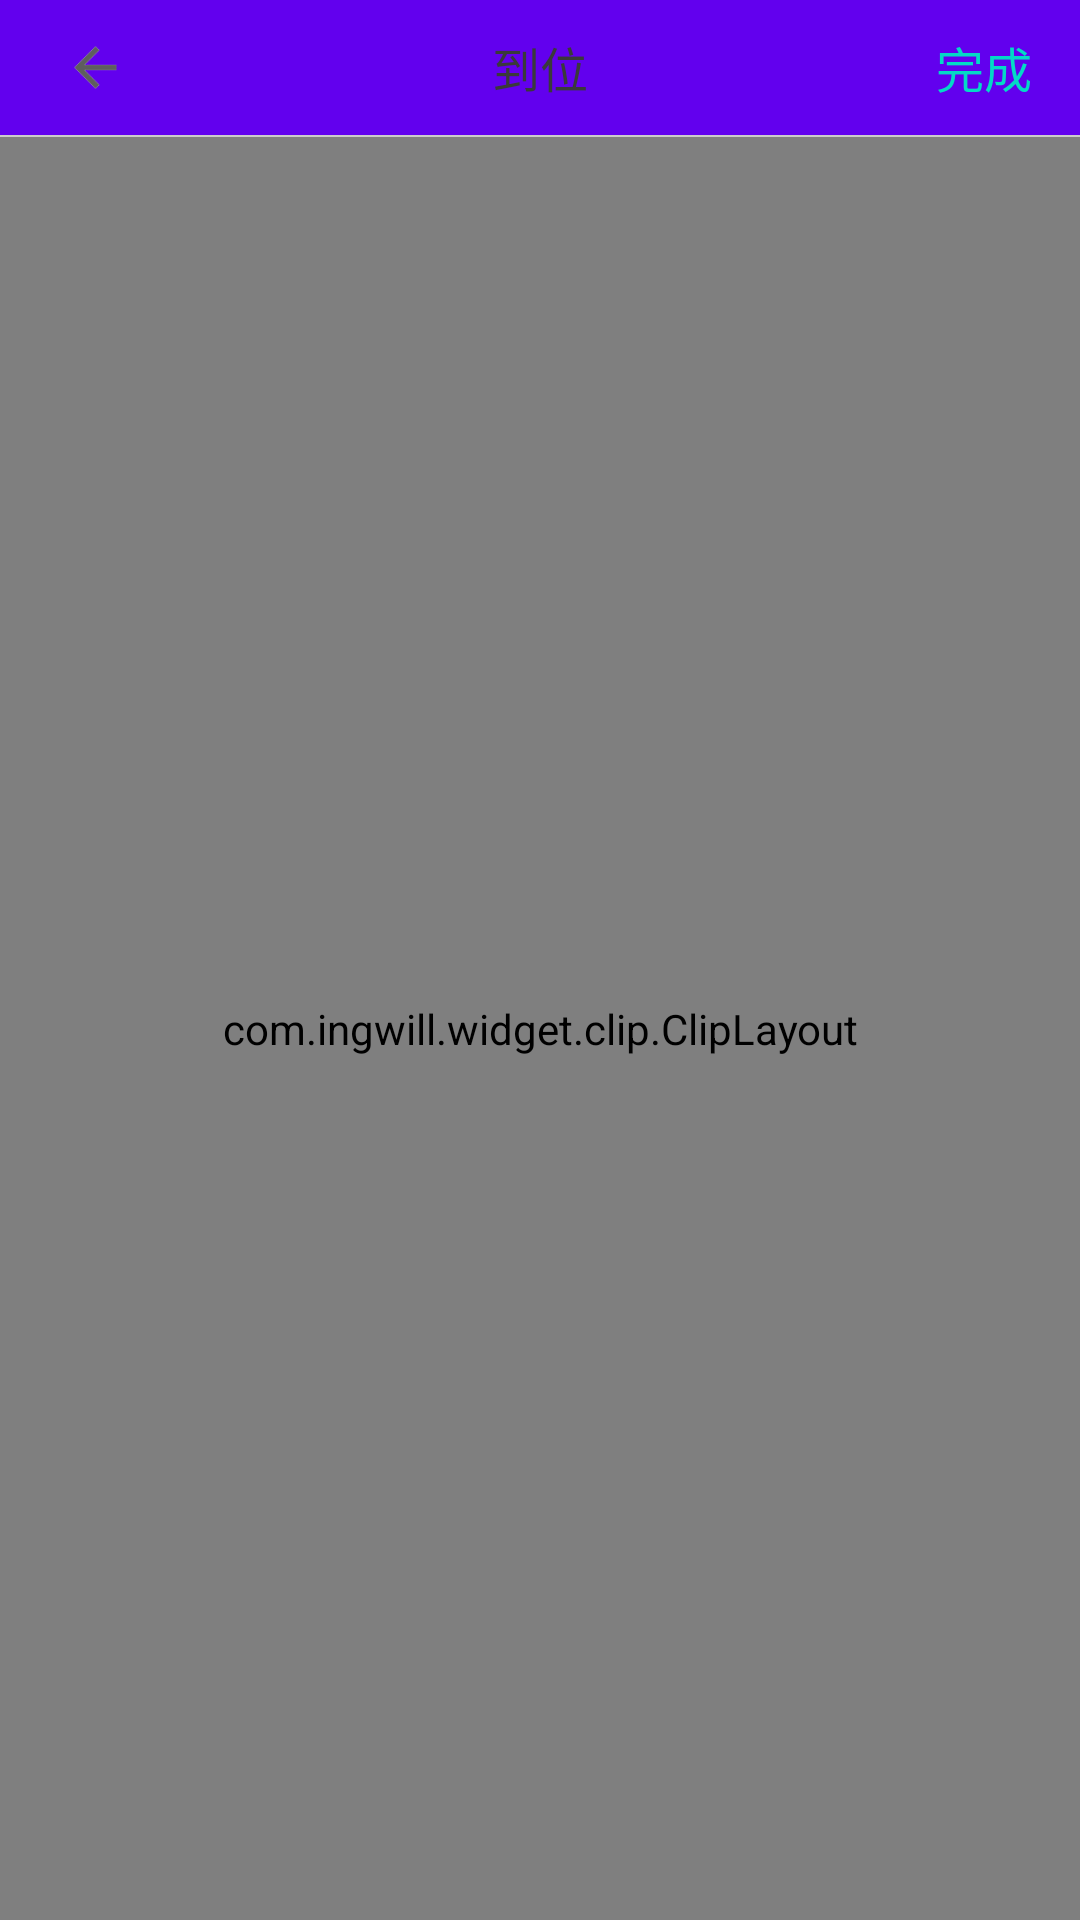

Produce the Android XML layout that renders to this screen, including the resource entries it uses.
<!-- AndroidManifest.xml: fallback theme Theme.MaterialComponents.DayNight.NoActionBar -->
<!-- res/layout/clip_activity_choosephoto.xml -->
<?xml version="1.0" encoding="utf-8"?>
<LinearLayout xmlns:android="http://schemas.android.com/apk/res/android"
    android:layout_width="match_parent"
    android:layout_height="match_parent"
    android:orientation="vertical">
    <include layout="@layout/takephoto_pick_header"/>

    <RelativeLayout
        android:layout_width="match_parent"
        android:layout_height="match_parent"
        android:background="#171717" >

        <com.ingwill.widget.clip.ClipLayout
            android:id="@+id/clip_layout"
            android:layout_width="fill_parent"
            android:layout_height="fill_parent"
            />



    </RelativeLayout>
</LinearLayout>
<!-- res/layout/takephoto_pick_header.xml (included above) -->
<?xml version="1.0" encoding="utf-8"?>
<RelativeLayout xmlns:android="http://schemas.android.com/apk/res/android"
    android:layout_height="wrap_content"
    android:layout_width="fill_parent"
    android:id="@+id/dheader"
    android:orientation="vertical">
    <LinearLayout
        android:layout_alignParentTop="true"
        android:layout_width="fill_parent"
        android:layout_height="20dp"
        android:background="?colorPrimary"
        android:visibility="gone"
        android:id="@+id/headstatus"
        android:orientation="vertical" >
    </LinearLayout>


    <LinearLayout
        android:orientation="vertical"
        android:layout_width="match_parent"
        android:layout_height="wrap_content">
        <LinearLayout
        android:layout_below="@id/headstatus"
        android:layout_width="match_parent"
        android:layout_height="45dp"
        android:layout_gravity="center"
        android:id="@+id/titleLine"
        android:background="?colorPrimary"
        android:orientation="horizontal">


        <LinearLayout
            android:gravity="center_horizontal"
            android:id="@+id/back"
            android:layout_width="64dp"
            android:layout_height="45dp">
        <ImageView

            android:layout_gravity="center"
            android:layout_width="21dp"
            android:layout_height="21dp"
            android:src="@drawable/ic_back_gray"
            />
        </LinearLayout>

        <TextView
            android:layout_weight="1"
            android:id="@+id/headertitle"
            android:layout_width="wrap_content"
            android:layout_height="45dp"
            android:layout_gravity="center"
            android:gravity="center"
            android:textColor="#3A3A3A"
            android:textSize="16dp"
            android:text="到位"
            />


        <LinearLayout
            android:id="@+id/optIconCtx"
            android:layout_width="64dp"
            android:layout_height="fill_parent">
            <LinearLayout
                android:gravity="center_horizontal"
                android:layout_width="fill_parent"
                android:layout_height="fill_parent">
                
                    
                    
                    
                    
                    

                <TextView
                    android:layout_width="wrap_content"
                    android:layout_height="wrap_content"
                    android:gravity="right"
                    android:textColor="?colorAccent"
                    android:textSize="16dp"
                    android:layout_marginLeft="10dp"
                    android:layout_marginRight="10dp"
                    android:layout_gravity="right|center_vertical"
                    android:text="@string/takephoto_complete"
                    android:id="@+id/optIcon"
                    />


            </LinearLayout>
        </LinearLayout>

    </LinearLayout>
        <View
            android:layout_alignParentBottom="true"
            android:background="@color/gray"
            android:layout_width="match_parent"
            android:layout_height="0.5dp" />
    </LinearLayout>

    <LinearLayout
        android:visibility="gone"
        android:layout_below="@+id/headstatus"
        android:layout_alignParentRight="true"
        android:id="@+id/optCtx"
        android:layout_width="wrap_content"
        android:layout_height="45dp">
        <TextView
            android:layout_width="wrap_content"
            android:layout_height="wrap_content"
            android:gravity="right"
            android:textColor="?colorPrimaryDark"
            android:textSize="16dp"
            android:layout_marginLeft="10dp"
            android:layout_marginRight="10dp"
            android:layout_gravity="right|center_vertical"
            android:text="@string/takephoto_complete"

            android:id="@+id/optBtn"
            />
    </LinearLayout>

</RelativeLayout>
<!-- resources referenced by this layout -->
<resources>
  <color name="gray">#ccc</color>
  <!-- drawable ic_back_gray: png bitmap (drawable-xxhdpi, 328 bytes) -->
  <string name="takephoto_complete">完成</string>
</resources>
